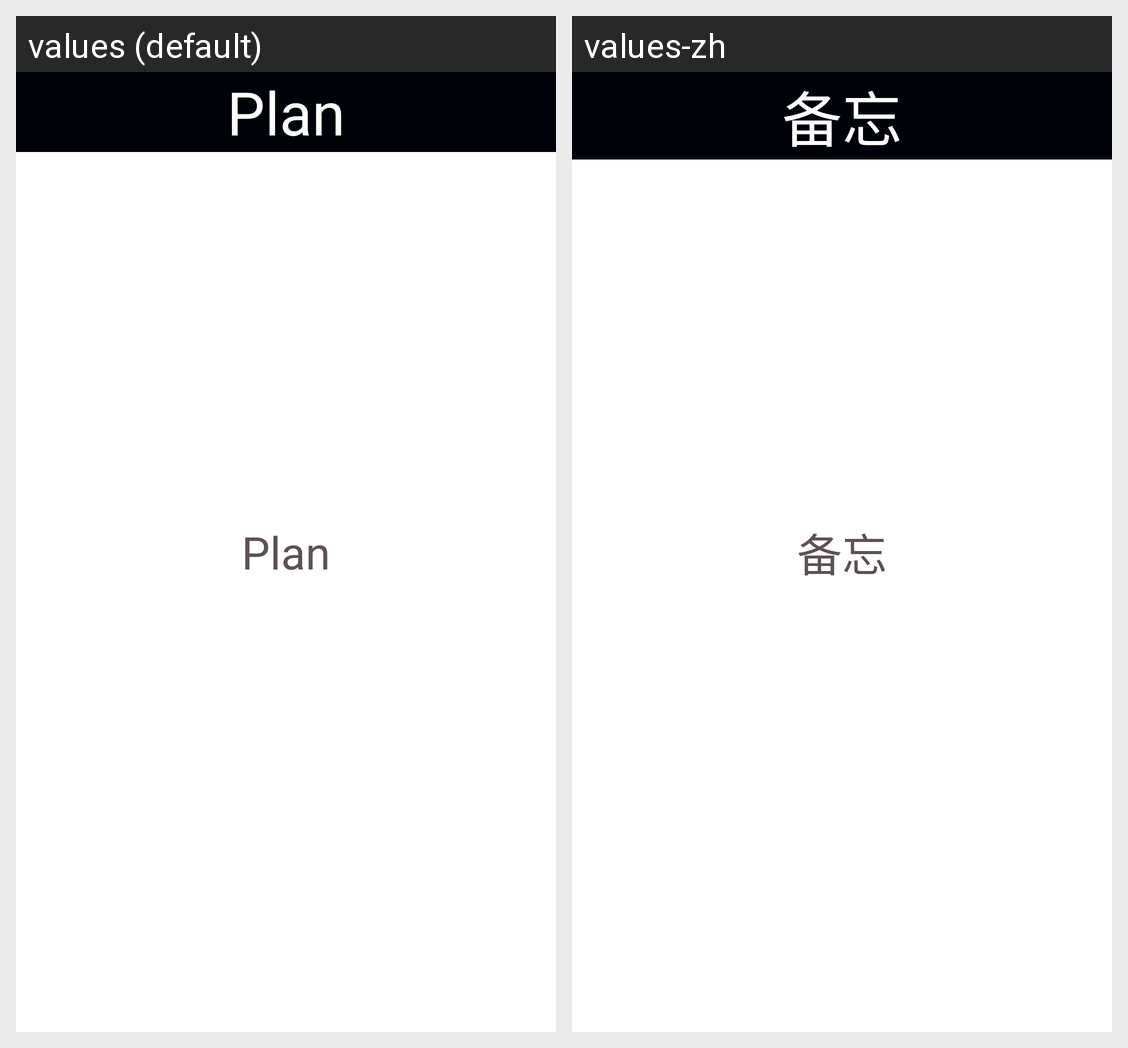

For this localized Android screen grid, give each drawn string resource with its value in every locale shown.
Android screen res/layout/activity_plan.xml rendered under 2 locales, left to right: values (default), values-zh. Device: Nexus 5 (rendered at 1080×1920; each locale shown at half size, 540×960, under a caption strip naming it); theme theme_fullScreen.
Strings drawn on this screen, with the default value and each locale's value (text and hints the layout hard-codes, and strings that could not be matched under every locale, appear in the picture but are not listed):

activity_plan_1
  values: Plan
  values-zh: 备忘

activity_plan_2
  values: Plan
  values-zh: 备忘
